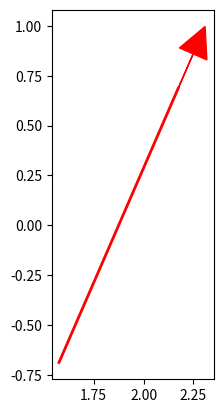

This chart was generated by the following Python code:
import numpy as np
import matplotlib.pyplot as plt

def draw_tilt_with_arrow(axial_tilt, spin_period, ellipse_axes):
    length = ellipse_axes[1] / 2  # Half-length of the semi-minor axis

    # Convert tilt angle to radians
    tilt_rad = np.radians(axial_tilt)

    # Planet center (position of the axis)
    center_x = ellipse_axes[0] / (8 / 3)  # This could be adjusted to the desired position
    center_y = 0

    # Half-length to draw equally in both directions
    dx = (length / 2) * np.sin(tilt_rad)
    dy = (length / 2) * np.cos(tilt_rad)

    # Start and end points of the line (through the center)
    start_x = center_x - dx
    start_y = center_y - dy
    end_x = center_x + dx
    end_y = center_y + dy

    # Draw the axis of rotation line
    plt.plot([start_x, end_x], [start_y, end_y], color='red', linewidth=2)

    # Add an arrow at the end of the line to indicate direction
    arrowhead_size = 0.15  # Adjust this value for the arrowhead size
    plt.arrow(end_x, end_y, dx=dx/4, dy=dy/4, head_width=arrowhead_size, head_length=arrowhead_size, fc='red', ec='red')

    # Set the aspect ratio to ensure the ellipse isn't distorted
    plt.gca().set_aspect('equal', adjustable='box')

    # Show the plot
    plt.show()

# Example usage of the function
draw_tilt_with_arrow(axial_tilt=23.5, spin_period=24, ellipse_axes=[5, 3])  # Tilt of 23.5 degrees, example ellipse axes
